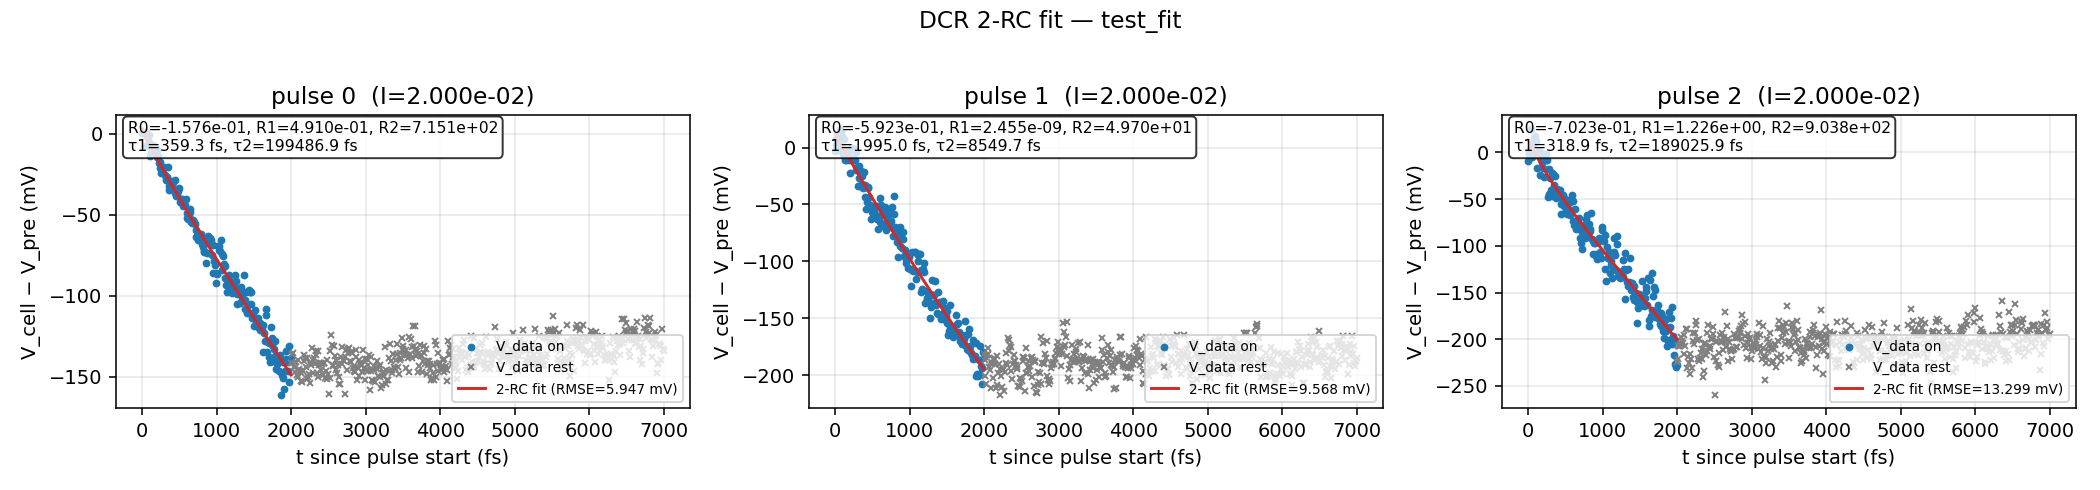

The file beside this chart, header and first rows:
pulse_idx, R0, R1, R2, tau1_fs, tau2_fs, rmse_mV, i_amp_eff
0, -0.1576, 0.491, 715.1, 359.3, 199487, 5.947, 0.02
1, -0.5923, 2.455362114031434e-09, 49.7, 1995, 8550, 9.568, 0.02
2, -0.7023, 1.226, 903.8, 318.9, 189026, 13.3, 0.02
